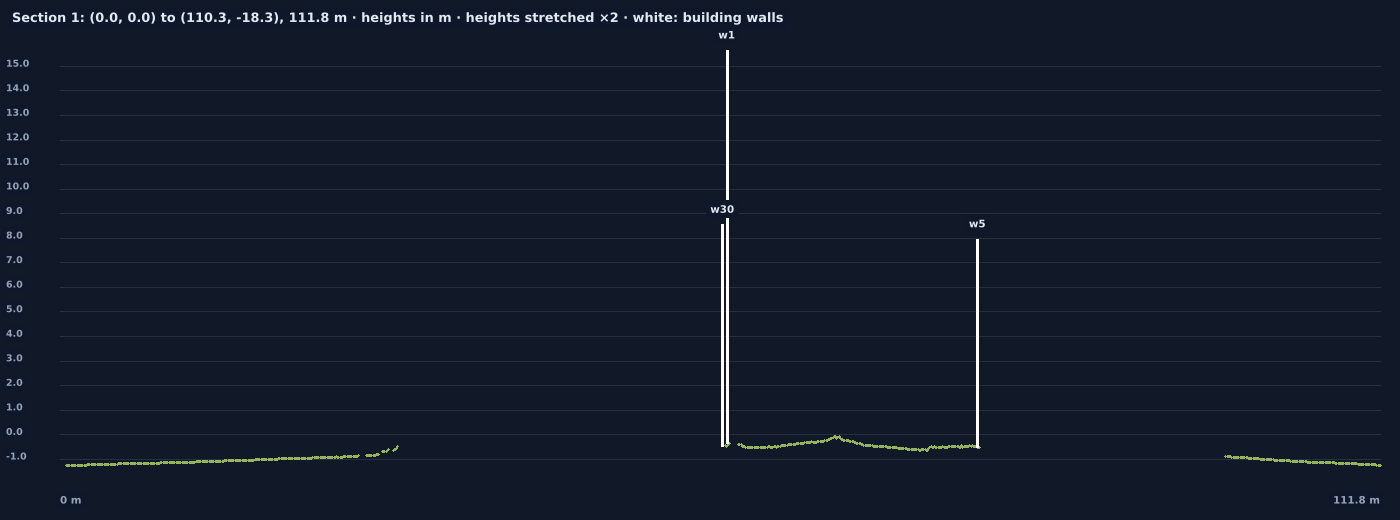

Values plotted in this chart, from the file beside it:
distance_m, x, y, ground_z_m
0.00, 0.00, 0.00, 
0.10, 0.10, -0.02, 
0.20, 0.20, -0.03, 
0.30, 0.30, -0.05, 
0.40, 0.39, -0.07, 
0.50, 0.49, -0.08, -1.259
0.60, 0.59, -0.10, -1.258
0.70, 0.69, -0.11, -1.257
0.80, 0.79, -0.13, -1.256
0.90, 0.89, -0.15, -1.255
1.00, 0.99, -0.16, -1.257
1.10, 1.08, -0.18, -1.258
1.20, 1.18, -0.20, -1.257
1.30, 1.28, -0.21, -1.253
1.40, 1.38, -0.23, -1.252
1.50, 1.48, -0.25, -1.249
1.60, 1.58, -0.26, -1.247
1.70, 1.68, -0.28, -1.244
1.80, 1.77, -0.29, -1.242
1.90, 1.87, -0.31, -1.240
2.00, 1.97, -0.33, -1.238
2.10, 2.07, -0.34, -1.237
2.20, 2.17, -0.36, -1.236
2.30, 2.27, -0.38, -1.235
2.40, 2.37, -0.39, -1.233
2.50, 2.46, -0.41, -1.230
2.60, 2.56, -0.43, -1.228
2.70, 2.66, -0.44, -1.227
2.80, 2.76, -0.46, -1.226
2.90, 2.86, -0.47, -1.225
3.00, 2.96, -0.49, -1.223
3.10, 3.06, -0.51, -1.220
3.20, 3.15, -0.52, -1.219
3.30, 3.25, -0.54, -1.218
3.40, 3.35, -0.56, -1.216
3.50, 3.45, -0.57, -1.215
3.60, 3.55, -0.59, -1.214
3.70, 3.65, -0.61, -1.211
3.80, 3.75, -0.62, -1.210
3.90, 3.84, -0.64, -1.209
4.00, 3.94, -0.65, -1.208
4.10, 4.04, -0.67, -1.208
4.20, 4.14, -0.69, -1.207
4.30, 4.24, -0.70, -1.203
4.40, 4.34, -0.72, -1.201
4.50, 4.44, -0.74, -1.199
4.60, 4.53, -0.75, -1.198
4.70, 4.63, -0.77, -1.197
4.80, 4.73, -0.78, -1.196
4.90, 4.83, -0.80, -1.194
5.00, 4.93, -0.82, -1.193
5.10, 5.03, -0.83, -1.192
5.20, 5.13, -0.85, -1.192
5.30, 5.22, -0.87, -1.192
5.40, 5.32, -0.88, -1.192
5.50, 5.42, -0.90, -1.191
5.60, 5.52, -0.92, -1.188
5.70, 5.62, -0.93, -1.187
5.80, 5.72, -0.95, -1.186
5.90, 5.82, -0.96, -1.184
... 1,060 more rows
